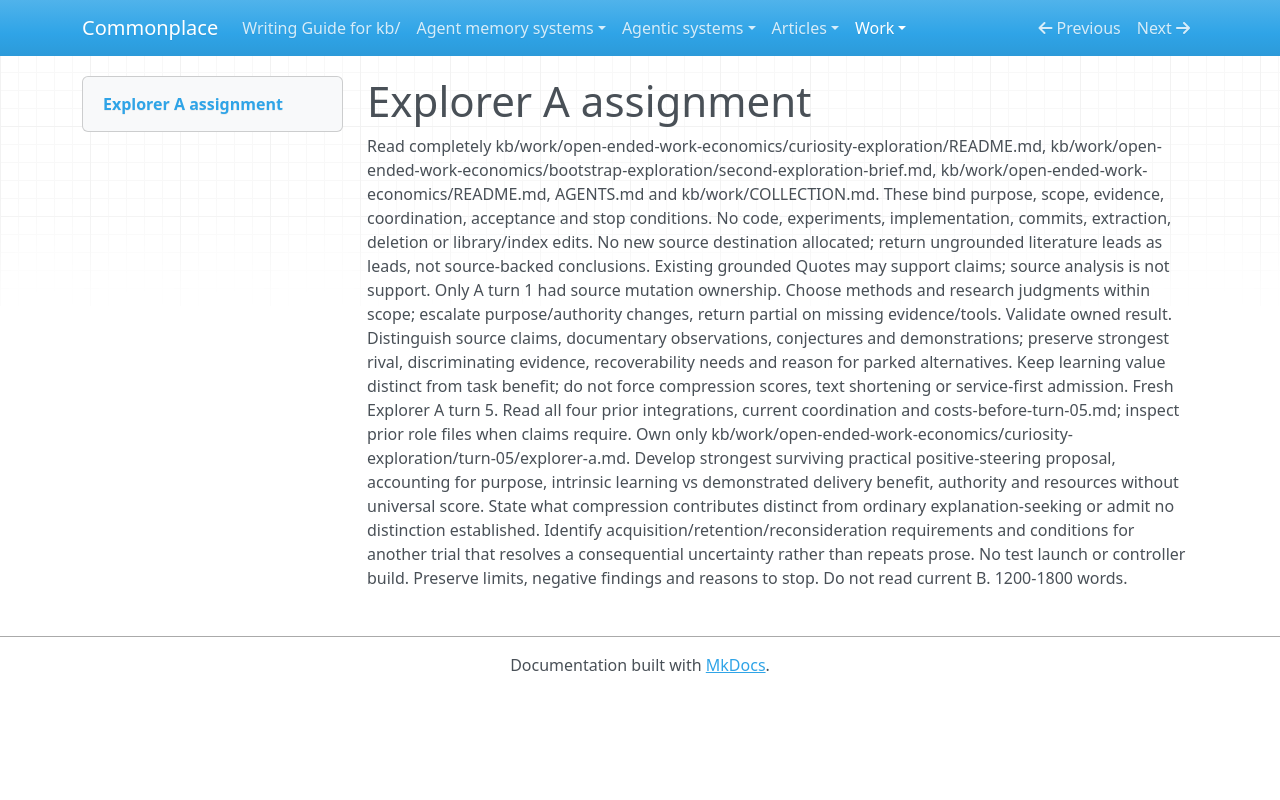

repository: zby/commonplace · page: work/open-ended-work-economics/curiosity-exploration/turn-05/explorer-a-assignment/index.html · generator: mkdocs

# Explorer A assignment

Read completely kb/work/open-ended-work-economics/curiosity-exploration/README.md, kb/work/open-ended-work-economics/bootstrap-exploration/second-exploration-brief.md, kb/work/open-ended-work-economics/README.md, AGENTS.md and kb/work/COLLECTION.md. These bind purpose, scope, evidence, coordination, acceptance and stop conditions. No code, experiments, implementation, commits, extraction, deletion or library/index edits. No new source destination allocated; return ungrounded literature leads as leads, not source-backed conclusions. Existing grounded Quotes may support claims; source analysis is not support. Only A turn 1 had source mutation ownership. Choose methods and research judgments within scope; escalate purpose/authority changes, return partial on missing evidence/tools. Validate owned result. Distinguish source claims, documentary observations, conjectures and demonstrations; preserve strongest rival, discriminating evidence, recoverability needs and reason for parked alternatives. Keep learning value distinct from task benefit; do not force compression scores, text shortening or service-first admission. Fresh Explorer A turn 5. Read all four prior integrations, current coordination and costs-before-turn-05.md; inspect prior role files when claims require. Own only kb/work/open-ended-work-economics/curiosity-exploration/turn-05/explorer-a.md. Develop strongest surviving practical positive-steering proposal, accounting for purpose, intrinsic learning vs demonstrated delivery benefit, authority and resources without universal score. State what compression contributes distinct from ordinary explanation-seeking or admit no distinction established. Identify acquisition/retention/reconsideration requirements and conditions for another trial that resolves a consequential uncertainty rather than repeats prose. No test launch or controller build. Preserve limits, negative findings and reasons to stop. Do not read current B. 1200-1800 words.
